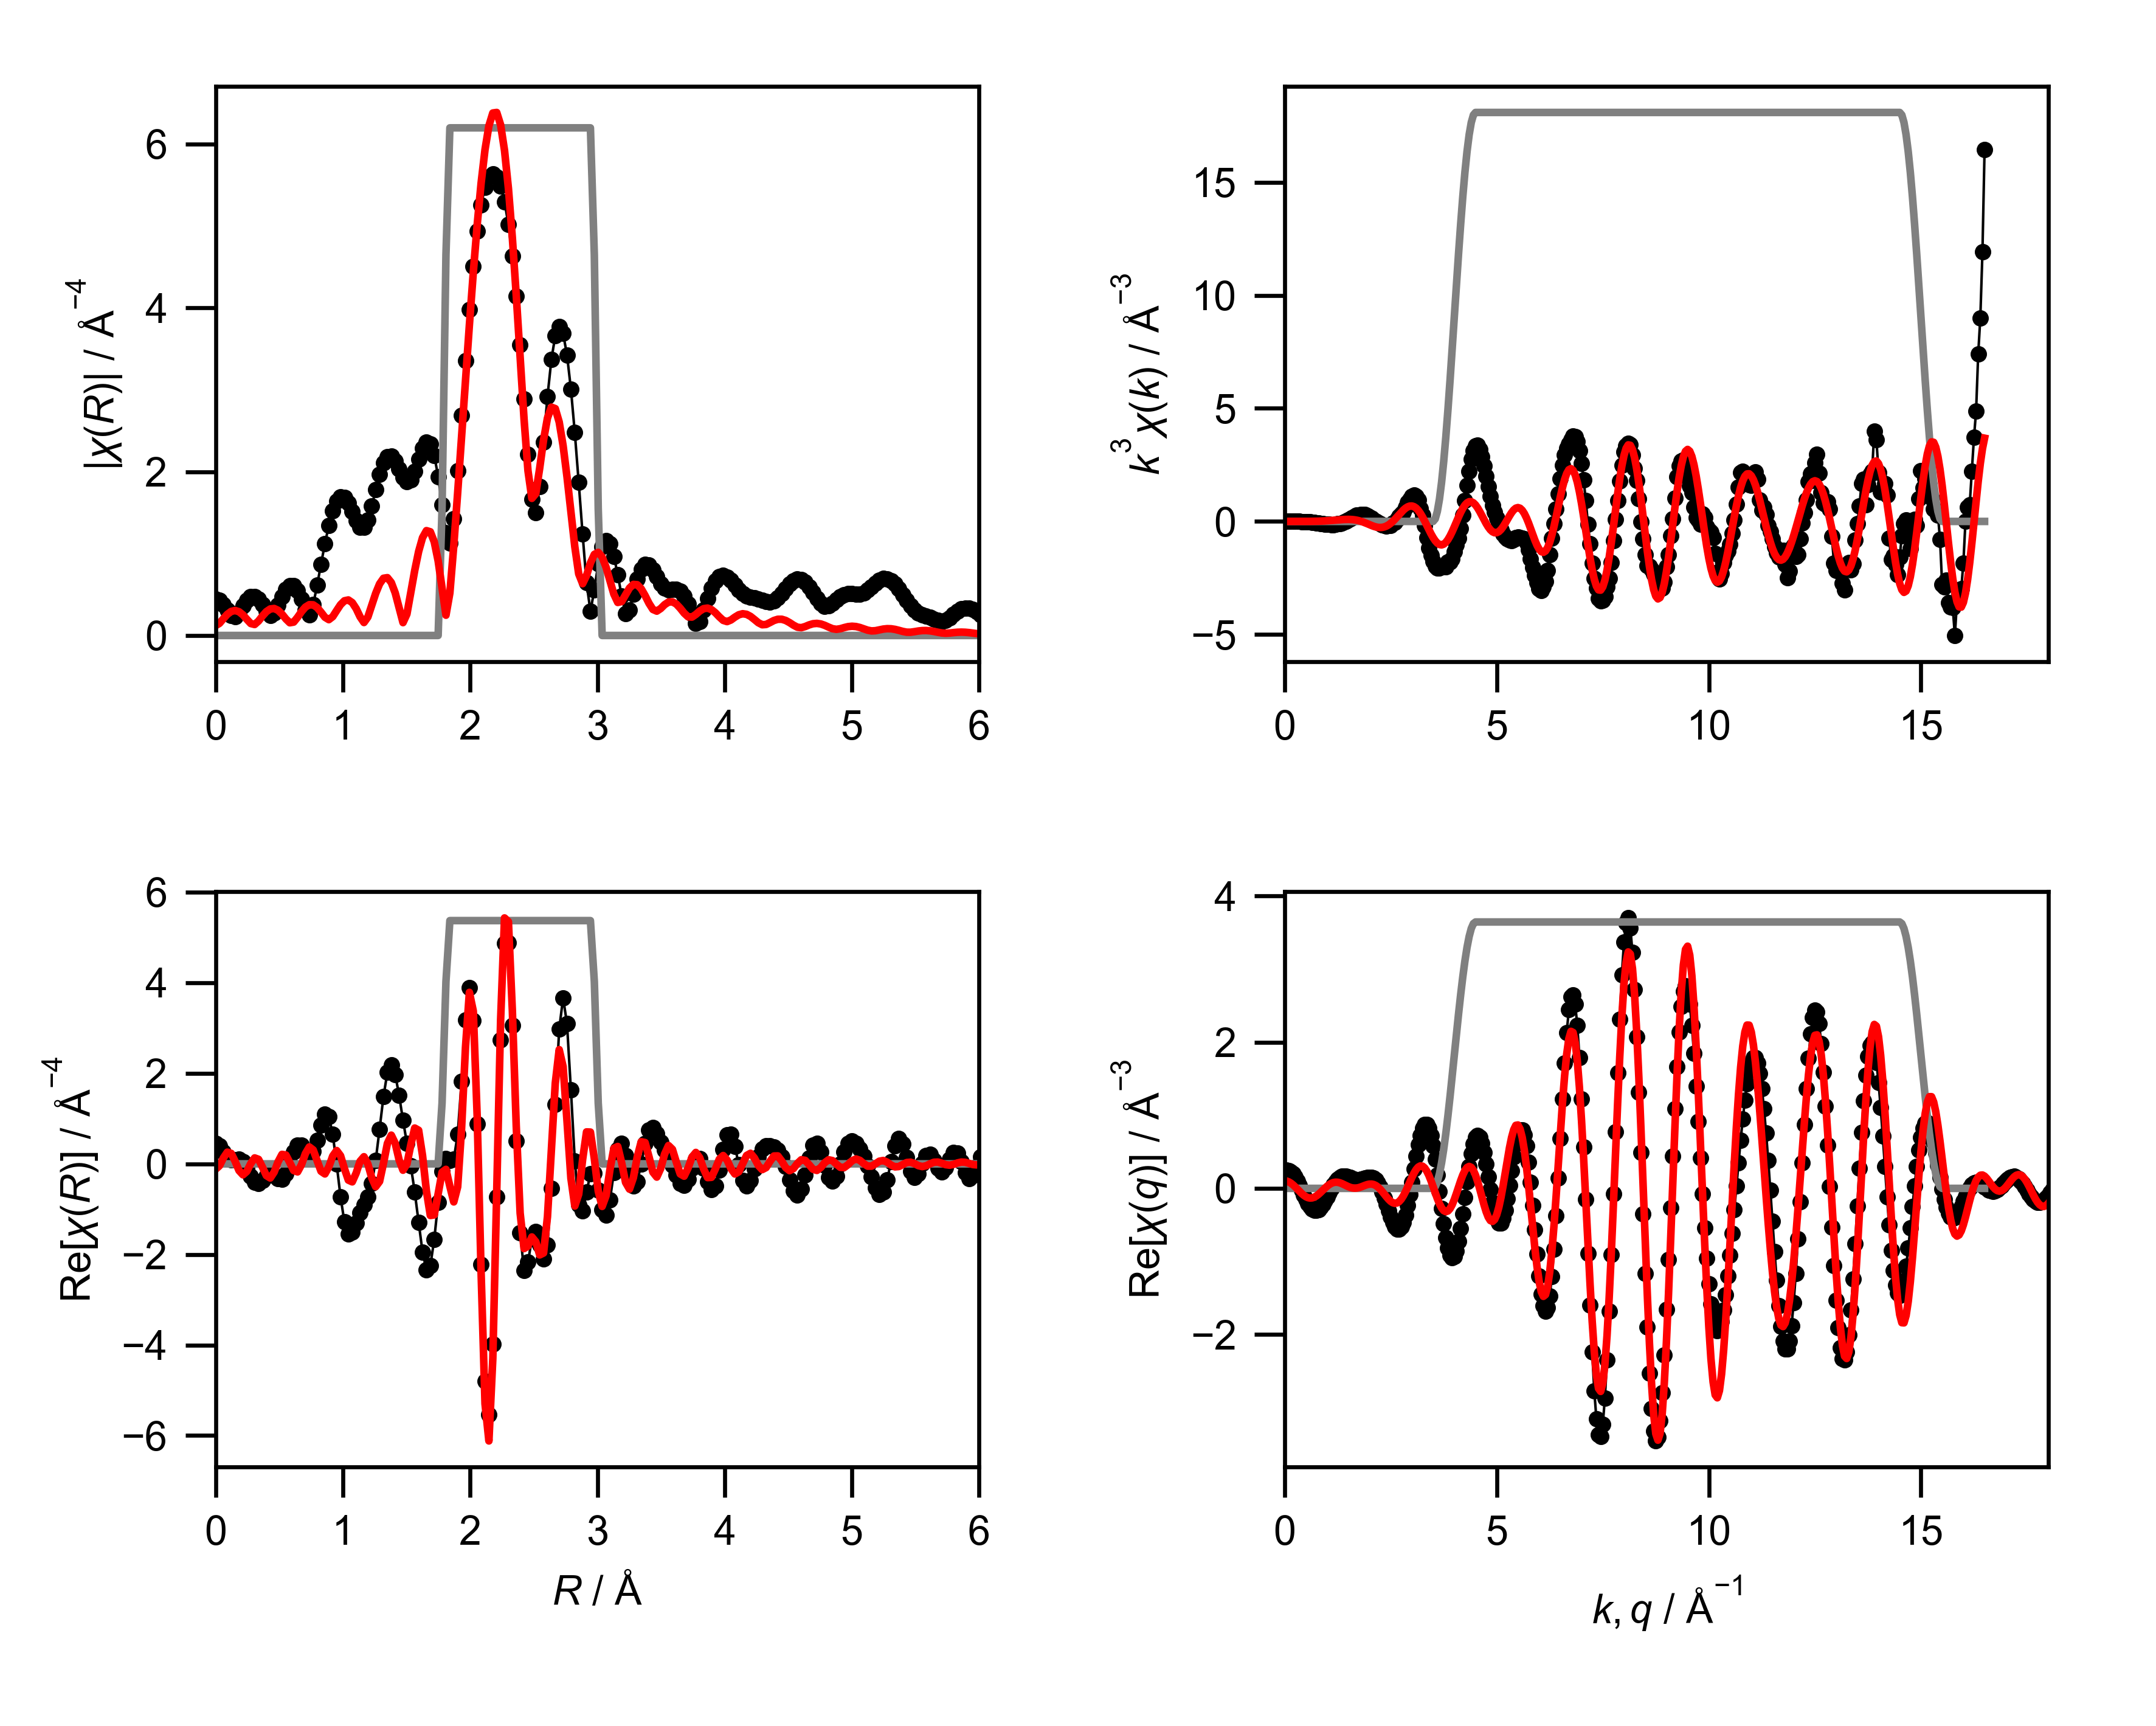

The table this chart was drawn from, first rows:
mea_k, mea_chik, mea_k3chik, mea_r, mea_chir_mag, mea_chir_re, mea_chir_im, mea_q, mea_chiq_mag, mea_chiq_re, mea_chiq_im, fit_k, fit_chik, fit_k3chik, fit_r, fit_chir_mag, fit_chir_re, fit_chir_im, fit_q, fit_chiq_mag, fit_chiq_re, fit_chiq_im, win_k, win_r
0.0, 0.05606, 0.0, 0.0, 0.4471, 0.4471, 0.0, 0.0, 0.238, 0.2365, -0.02694, 0.0, -0.003686, -0.0, 0.0, 0.1197, -0.1197, 0.0, 0.0, 0.1064, 0.1038, 0.02362, 0.0, 0.0
0.05, 0.0273, 3.412601957064931e-06, 0.03068, 0.4293, 0.3934, -0.1717, 0.05, 0.2475, 0.2462, 0.02556, 0.05, -0.003374, -4.217215204419563e-07, 0.03068, 0.1485, -0.04148, 0.1426, 0.05, 0.1107, 0.09918, 0.04926, 0.0, 0.0
0.1, 0.004315, 4.315404493782473e-06, 0.06136, 0.3793, 0.2666, -0.2698, 0.1, 0.2565, 0.2434, 0.08108, 0.1, -0.003062, -3.061682743551267e-06, 0.06136, 0.2055, 0.1308, 0.1585, 0.1, 0.1147, 0.08787, 0.07375, 0.0, 0.0
0.15, -0.01411, -4.762657138538356e-05, 0.09204, 0.3095, 0.1436, -0.2741, 0.15, 0.2649, 0.2271, 0.1364, 0.15, -0.002543, -8.582426561419162e-06, 0.09204, 0.2587, 0.258, 0.01942, 0.15, 0.1183, 0.07021, 0.09527, 0.0, 0.0
0.2, -0.0292, -0.0002336, 0.1227, 0.246, 0.08535, -0.2308, 0.2, 0.2726, 0.1974, 0.188, 0.2, -0.00182, -1.4558108198474032e-05, 0.1227, 0.294, 0.2312, -0.1816, 0.2, 0.1216, 0.0471, 0.1121, 0.0, 0.0
0.25, -0.04215, -0.0006586, 0.1534, 0.2323, 0.09162, -0.2135, 0.25, 0.2797, 0.1554, 0.2325, 0.25, -0.0008955, -1.3991550090679261e-05, 0.1534, 0.3051, 0.0564, -0.2998, 0.25, 0.1245, 0.01986, 0.1229, 0.0, 0.0
0.3, -0.0542, -0.001463, 0.1841, 0.2835, 0.1029, -0.2641, 0.3, 0.2859, 0.1028, 0.2668, 0.3, 0.0002254, 6.0849126533064125e-06, 0.1841, 0.2901, -0.1485, -0.2492, 0.3, 0.127, -0.009818, 0.1266, 0.0, 0.0
0.35, -0.06654, -0.002853, 0.2148, 0.3613, 0.04929, -0.3579, 0.35, 0.2914, 0.04233, 0.2883, 0.35, 0.001537, 6.588020209095858e-05, 0.2148, 0.2516, -0.242, -0.06885, 0.35, 0.1291, -0.03999, 0.1227, 0.0, 0.0
0.4, -0.08041, -0.005146, 0.2454, 0.4303, -0.09179, -0.4204, 0.4, 0.296, -0.02258, 0.2951, 0.4, 0.00303, 0.0001939, 0.2454, 0.1975, -0.1668, 0.1058, 0.4, 0.1307, -0.06861, 0.1113, 0.0, 0.0
0.45, -0.09701, -0.00884, 0.2761, 0.4715, -0.2732, -0.3843, 0.45, 0.2997, -0.0882, 0.2865, 0.45, 0.004696, 0.0004279, 0.2761, 0.146, 0.006185, 0.1459, 0.45, 0.1319, -0.09372, 0.09282, 0.0, 0.0
0.5, -0.1154, -0.01442, 0.3068, 0.4759, -0.4093, -0.2429, 0.5, 0.3026, -0.1506, 0.2624, 0.5, 0.006521, 0.0008152, 0.3068, 0.1341, 0.1312, 0.02818, 0.5, 0.1326, -0.1136, 0.06854, 0.0, 0.0
0.55, -0.1254, -0.02087, 0.3375, 0.442, -0.4381, -0.0586, 0.55, 0.3045, -0.2061, 0.2241, 0.55, 0.00849, 0.001413, 0.3375, 0.1767, 0.09993, -0.1458, 0.55, 0.1329, -0.1268, 0.03996, 0.0, 0.0
0.6, -0.1325, -0.02862, 0.3682, 0.3761, -0.3674, 0.08079, 0.6, 0.3054, -0.2511, 0.1737, 0.6, 0.01058, 0.002286, 0.3682, 0.238, -0.07316, -0.2265, 0.6, 0.1327, -0.1324, 0.008995, 0.0, 0.0
0.65, -0.1447, -0.03974, 0.3988, 0.2969, -0.2688, 0.1261, 0.65, 0.3053, -0.2832, 0.1142, 0.65, 0.01278, 0.00351, 0.3988, 0.2912, -0.2593, -0.1324, 0.65, 0.132, -0.1301, -0.02229, 0.0, 0.0
0.7, -0.1494, -0.05125, 0.4295, 0.2466, -0.224, 0.1032, 0.7, 0.3042, -0.3003, 0.04902, 0.7, 0.01505, 0.005164, 0.4295, 0.3237, -0.3124, 0.08459, 0.7, 0.1308, -0.1201, -0.05178, 0.0, 0.0
0.75, -0.1477, -0.06231, 0.4602, 0.2774, -0.2614, 0.09301, 0.75, 0.3021, -0.3016, -0.01783, 0.75, 0.01737, 0.007329, 0.4602, 0.3295, -0.1817, 0.2749, 0.75, 0.1291, -0.1032, -0.07754, 0.0, 0.0
0.8, -0.1553, -0.07952, 0.4909, 0.3717, -0.3313, 0.1685, 0.8, 0.299, -0.2874, -0.08239, 0.8, 0.0197, 0.01009, 0.4909, 0.3075, 0.04599, 0.304, 0.8, 0.1269, -0.08067, -0.09791, 0.0, 0.0
0.85, -0.1468, -0.09014, 0.5216, 0.4774, -0.3404, 0.3348, 0.85, 0.2948, -0.2589, -0.1409, 0.85, 0.022, 0.01351, 0.5216, 0.2614, 0.2094, 0.1564, 0.85, 0.1241, -0.05423, -0.1117, 0.0, 0.0
0.9, -0.147, -0.1072, 0.5522, 0.5624, -0.2213, 0.5171, 0.9, 0.2895, -0.2183, -0.1901, 0.9, 0.02423, 0.01766, 0.5522, 0.202, 0.1956, -0.05016, 0.9, 0.1209, -0.02582, -0.1181, 0.0, 0.0
0.95, -0.1393, -0.1194, 0.5829, 0.6085, 0.01142, 0.6084, 0.95, 0.2832, -0.1686, -0.2275, 0.95, 0.02633, 0.02258, 0.5829, 0.1554, 0.02831, -0.1528, 0.95, 0.1171, 0.002501, -0.1171, 0.0, 0.0
1.0, -0.1302, -0.1302, 0.6136, 0.6051, 0.2625, 0.5452, 1.0, 0.2759, -0.1132, -0.2516, 1.0, 0.02826, 0.02826, 0.6136, 0.1634, -0.1479, -0.06958, 1.0, 0.1128, 0.02876, -0.1091, 0.0, 0.0
1.05, -0.113, -0.1308, 0.6443, 0.5483, 0.4157, 0.3575, 1.05, 0.2675, -0.05584, -0.2616, 1.05, 0.02997, 0.0347, 0.6443, 0.2223, -0.1776, 0.1338, 1.05, 0.108, 0.05119, -0.09514, 0.0, 0.0
1.1, -0.1111, -0.1479, 0.675, 0.4427, 0.4142, 0.1562, 1.1, 0.2582, -5.888334743577465e-05, -0.2582, 1.1, 0.03139, 0.04179, 0.675, 0.2914, -0.01705, 0.2909, 1.1, 0.1027, 0.06845, -0.07662, 0.0, 0.0
1.15, -0.09209, -0.1401, 0.7056, 0.3119, 0.3058, 0.06138, 1.15, 0.2479, 0.05084, -0.2426, 1.15, 0.03248, 0.04939, 0.7056, 0.3466, 0.2266, 0.2623, 1.15, 0.09694, 0.07964, -0.05527, 0.0, 0.0
1.2, -0.07541, -0.1303, 0.7363, 0.2482, 0.2183, 0.1181, 1.2, 0.2367, 0.09422, -0.2172, 1.2, 0.03316, 0.0573, 0.7363, 0.376, 0.3732, 0.0461, 1.2, 0.09064, 0.08442, -0.033, 0.0, 0.0
1.25, -0.05621, -0.1098, 0.767, 0.3779, 0.2787, 0.2552, 1.25, 0.2247, 0.1282, -0.1846, 1.25, 0.03339, 0.06522, 0.767, 0.3742, 0.3071, -0.2138, 1.25, 0.08387, 0.08305, -0.01167, 0.0, 0.0
1.3, -0.04684, -0.1029, 0.7977, 0.6121, 0.5229, 0.3183, 1.3, 0.2121, 0.1519, -0.148, 1.3, 0.03313, 0.07279, 0.7977, 0.3414, 0.07051, -0.3341, 1.3, 0.07662, 0.0763, 0.00703, 0.0, 0.0
1.35, -0.02647, -0.06512, 0.8283, 0.8709, 0.856, 0.1608, 1.35, 0.1988, 0.1653, -0.1104, 1.35, 0.03233, 0.07954, 0.8283, 0.2847, -0.1638, -0.2329, 1.35, 0.06892, 0.0654, 0.02177, 0.0, 0.0
1.4, -0.007586, -0.02081, 0.859, 1.122, 1.091, -0.2599, 1.4, 0.1852, 0.1695, -0.0748, 1.4, 0.03096, 0.08495, 0.859, 0.2225, -0.2225, 0.003213, 1.4, 0.06079, 0.0519, 0.03165, 0.0, 0.0
1.45, 0.005255, 0.01602, 0.8897, 1.344, 1.048, -0.8408, 1.45, 0.1716, 0.166, -0.04339, 1.45, 0.029, 0.08842, 0.8897, 0.1934, -0.0666, 0.1815, 1.45, 0.05223, 0.03753, 0.03632, 0.0, 0.0
1.5, 0.016, 0.054, 0.9204, 1.52, 0.6542, -1.372, 1.5, 0.1583, 0.1573, -0.01773, 1.5, 0.02646, 0.08929, 0.9204, 0.23, 0.1733, 0.1512, 1.5, 0.04329, 0.02404, 0.03601, 0.0, 0.0
1.55, 0.02939, 0.1094, 0.9511, 1.64, -0.005762, -1.64, 1.55, 0.1458, 0.1458, 0.001481, 1.55, 0.02333, 0.08688, 0.9511, 0.3043, 0.2945, -0.07624, 1.55, 0.03401, 0.01297, 0.03144, 0.0, 0.0
1.6, 0.03907, 0.16, 0.9817, 1.696, -0.7275, -1.532, 1.6, 0.135, 0.1342, 0.01448, 1.6, 0.01966, 0.08051, 0.9817, 0.3764, 0.1803, -0.3304, 1.6, 0.02447, 0.005561, 0.02383, 0.0, 0.0
1.65, 0.04736, 0.2127, 1.012, 1.687, -1.286, -1.092, 1.65, 0.1267, 0.1247, 0.02236, 1.65, 0.01548, 0.06956, 1.012, 0.4237, -0.1048, -0.4105, 1.65, 0.01495, 0.002571, 0.01472, 0.0, 0.0
1.7, 0.0559, 0.2747, 1.043, 1.621, -1.546, -0.4879, 1.7, 0.122, 0.119, 0.02696, 1.7, 0.01088, 0.05347, 1.043, 0.4338, -0.3589, -0.2437, 1.7, 0.007199, 0.004223, 0.005831, 0.0, 0.0
1.75, 0.05154, 0.2762, 1.074, 1.516, -1.514, 0.08174, 1.75, 0.122, 0.1181, 0.0306, 1.75, 0.005956, 0.03192, 1.074, 0.4013, -0.3979, 0.05278, 1.75, 0.01022, 0.01016, -0.001136, 0.0, 0.0
1.8, 0.05438, 0.3171, 1.104, 1.401, -1.311, 0.4945, 1.8, 0.1271, 0.1219, 0.03583, 1.8, 0.0008542, 0.004982, 1.104, 0.3282, -0.203, 0.2579, 1.8, 0.02, 0.01945, -0.004652, 0.0, 0.0
1.85, 0.04734, 0.2998, 1.135, 1.32, -1.084, 0.754, 1.85, 0.1372, 0.1296, 0.04512, 1.85, -0.004237, -0.02683, 1.135, 0.2285, 0.05758, 0.2211, 1.85, 0.0309, 0.0307, -0.003553, 0.0, 0.0
1.9, 0.04299, 0.2949, 1.166, 1.318, -0.9039, 0.959, 1.9, 0.1517, 0.1391, 0.06051, 1.9, -0.009133, -0.06264, 1.166, 0.1582, 0.1578, -0.01174, 1.9, 0.04224, 0.04214, 0.002821, 0.0, 0.0
1.95, 0.03353, 0.2486, 1.197, 1.412, -0.7265, 1.211, 1.95, 0.1698, 0.1479, 0.08333, 1.95, -0.01367, -0.1014, 1.197, 0.2253, -0.003529, -0.2252, 1.95, 0.05384, 0.05184, 0.01453, 0.0, 0.0
2.0, 0.02518, 0.2014, 1.227, 1.58, -0.432, 1.52, 2.0, 0.1907, 0.1529, 0.1139, 2.0, -0.01769, -0.1415, 1.227, 0.369, -0.3096, -0.2008, 2.0, 0.06565, 0.05787, 0.03098, 0.0, 0.0
2.05, 0.01587, 0.1368, 1.258, 1.779, 0.07368, 1.778, 2.05, 0.2138, 0.1507, 0.1516, 2.05, -0.02099, -0.1808, 1.258, 0.5141, -0.5038, 0.1024, 2.05, 0.0776, 0.05851, 0.05097, 0.0, 0.0
2.1, 0.007381, 0.06835, 1.289, 1.965, 0.7678, 1.809, 2.1, 0.2386, 0.1383, 0.1945, 2.1, -0.02333, -0.2161, 1.289, 0.6303, -0.3876, 0.497, 2.1, 0.08966, 0.05245, 0.07271, 0.0, 0.0
2.15, 0.0008603, 0.00855, 1.319, 2.106, 1.491, 1.487, 2.15, 0.2648, 0.1131, 0.2395, 2.15, -0.02455, -0.244, 1.319, 0.6985, 0.01352, 0.6984, 2.15, 0.1018, 0.03897, 0.09403, 0.0, 0.0
2.2, -0.004545, -0.04839, 1.35, 2.183, 2.021, 0.8263, 2.2, 0.2921, 0.0734, 0.2827, 2.2, -0.02461, -0.2621, 1.35, 0.7062, 0.451, 0.5435, 2.2, 0.1139, 0.01801, 0.1125, 0.0, 0.0
2.25, -0.009112, -0.1038, 1.381, 2.189, 2.189, -0.01135, 2.25, 0.3202, 0.01884, 0.3196, 2.25, -0.0236, -0.2688, 1.381, 0.6466, 0.6337, 0.1282, 2.25, 0.1261, -0.009686, 0.1257, 0.0, 0.0
2.3, -0.01233, -0.15, 1.411, 2.131, 1.976, -0.7972, 2.3, 0.3489, -0.0496, 0.3453, 2.3, -0.02159, -0.2627, 1.411, 0.5202, 0.455, -0.252, 2.3, 0.1382, -0.04265, 0.1315, 0.0, 0.0
2.35, -0.01331, -0.1727, 1.442, 2.033, 1.51, -1.362, 2.35, 0.3781, -0.1294, 0.3552, 2.35, -0.01865, -0.2421, 1.442, 0.3382, 0.0875, -0.3267, 2.35, 0.1502, -0.07872, 0.128, 0.0, 0.0
2.4, -0.01395, -0.1928, 1.473, 1.934, 0.9655, -1.675, 2.4, 0.4076, -0.2166, 0.3453, 2.4, -0.01488, -0.2057, 1.473, 0.157, -0.1406, -0.06991, 2.4, 0.1621, -0.1152, 0.1141, 0.0, 0.0
2.45, -0.01157, -0.1702, 1.503, 1.878, 0.4517, -1.823, 2.45, 0.4374, -0.3059, 0.3126, 2.45, -0.01038, -0.1526, 1.503, 0.2613, -0.004308, 0.2613, 2.45, 0.1739, -0.149, 0.08961, 0.0, 0.0
2.5, -0.01133, -0.1771, 1.534, 1.902, -0.04764, -1.902, 2.5, 0.4672, -0.3911, 0.2556, 2.5, -0.005336, -0.08338, 1.534, 0.5265, 0.4213, 0.3159, 2.5, 0.1855, -0.1771, 0.05506, 0.0, 0.0
2.55, -0.00482, -0.07992, 1.565, 2.005, -0.6184, -1.907, 2.55, 0.497, -0.4653, 0.1747, 2.55, 1.797358532303387e-05, 0.000298, 1.565, 0.794, 0.791, -0.06844, 2.55, 0.1968, -0.1964, 0.01197, 0.0, 0.0
2.6, -0.002022, -0.03553, 1.595, 2.151, -1.291, -1.721, 2.6, 0.5267, -0.5218, 0.07211, 2.6, 0.005436, 0.09554, 1.595, 1.026, 0.7418, -0.7083, 2.6, 0.2079, -0.2045, -0.03727, 0.0, 0.0
2.65, 0.004769, 0.08876, 1.626, 2.286, -1.945, -1.203, 2.65, 0.5562, -0.5541, -0.04793, 2.65, 0.01067, 0.1985, 1.626, 1.195, 0.1834, -1.181, 2.65, 0.2186, -0.1994, -0.08953, 0.0, 0.0
2.7, 0.0117, 0.2302, 1.657, 2.362, -2.336, -0.3457, 2.7, 0.5853, -0.5572, -0.1794, 2.7, 0.01547, 0.3045, 1.657, 1.28, -0.6007, -1.131, 2.7, 0.229, -0.1804, -0.1412, 0.0, 0.0
2.75, 0.01587, 0.3301, 1.687, 2.339, -2.248, 0.6461, 2.75, 0.614, -0.5273, -0.3147, 2.75, 0.01962, 0.4081, 1.687, 1.266, -1.14, -0.551, 2.75, 0.2391, -0.1473, -0.1883, 0.0, 0.0
2.8, 0.01938, 0.4254, 1.718, 2.199, -1.668, 1.433, 2.8, 0.6422, -0.4629, -0.4452, 2.8, 0.02292, 0.5032, 1.718, 1.143, -1.127, 0.1912, 2.8, 0.2487, -0.1015, -0.227, 0.0, 0.0
2.85, 0.02724, 0.6305, 1.749, 1.941, -0.8446, 1.747, 2.85, 0.6698, -0.3649, -0.5617, 2.85, 0.02521, 0.5837, 1.749, 0.9101, -0.662, 0.6245, 2.85, 0.2579, -0.04533, -0.2539, 0.0, 0.0
2.9, 0.03491, 0.8513, 1.779, 1.594, -0.1632, 1.585, 2.9, 0.6967, -0.2364, -0.6554, 2.9, 0.02639, 0.6436, 1.779, 0.5787, -0.1851, 0.5483, 2.9, 0.2666, 0.01806, -0.266, 0.0, 0.25
2.95, 0.03845, 0.987, 1.81, 1.251, 0.1174, 1.245, 2.95, 0.7228, -0.08321, -0.718, 2.95, 0.0264, 0.6778, 1.81, 0.2476, -0.1214, 0.2158, 2.95, 0.2748, 0.0846, -0.2615, 0.0, 0.75
... 541 more rows
